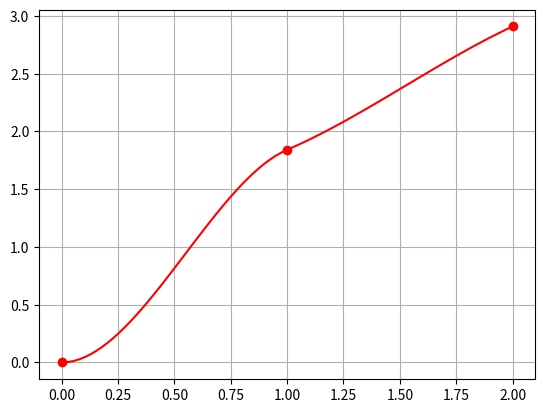

The matplotlib source for this figure:
import matplotlib.pyplot as plt
import math
import numpy as np

def func(x):
    return x + math.sin(x)

def funcd(x):
    return math.sin(x)
n=3
x=np.zeros(n)
y=np.zeros(n)
i=0

while i<n:
    x[i]=i
    i=i+1
i=0
while i < n:

    y[i] = func(x[i])
    i=i+1
i=0

def Ermit(x,x0,x1,y0,y1):
    h=x1-x0
    result = y0*((((x1-x)*(x1-x))*(2*(x-x0)+h)))/(h*h*h)+(funcd(x0)*((((x1-x)*(x1-x))*(x-x0))/(h*h)))+(y1*((x-x0)*(x-x0)*(2*(x1-x)+h))/(h*h*h))+(funcd(x1)*(((x-x0)*(x-x0)*(x-x1))/(h*h)))
    return result

xnew=np.linspace(0,1,40)
ynew=[Ermit(j,0,1,func(0),func(1)) for j in xnew]
plt.plot(xnew,ynew,'r')
plt.grid(True)
xnew=np.linspace(1,2,40)
ynew=[Ermit(j,1,2,func(1),func(2)) for j in xnew]
plt.plot(x,y,"ro",xnew,ynew,'r')
plt.show()